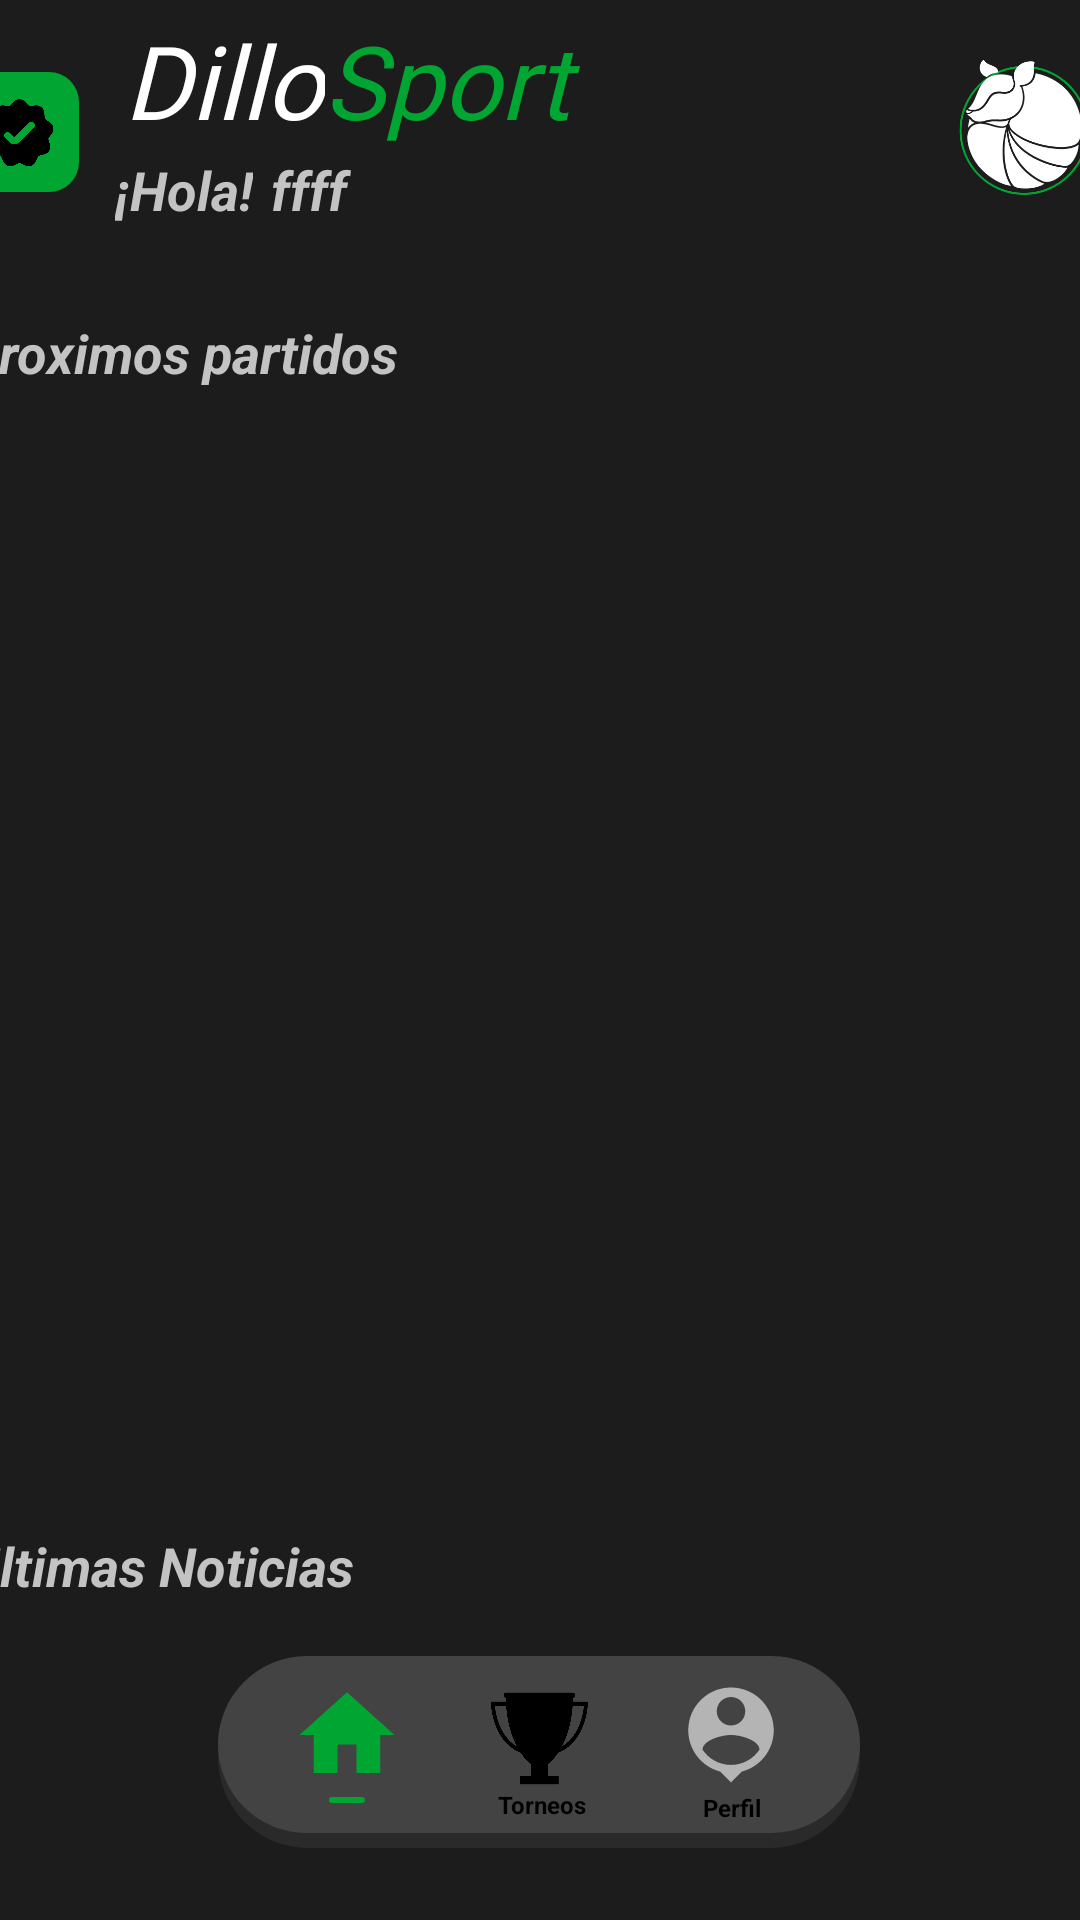

Layout XML and referenced resources for this Android screen:
<!-- AndroidManifest.xml: application theme Theme.DilloSports -->
<!-- res/layout/activity_home.xml -->
<?xml version="1.0" encoding="utf-8"?>
<androidx.constraintlayout.widget.ConstraintLayout xmlns:android="http://schemas.android.com/apk/res/android"
    xmlns:app="http://schemas.android.com/apk/res-auto"
    xmlns:tools="http://schemas.android.com/tools"
    android:id="@+id/main"
    android:layout_width="match_parent"
    android:layout_height="match_parent"
    android:background="#1C1C1C"
    tools:context=".Home">

    <androidx.constraintlayout.widget.ConstraintLayout
        android:id="@+id/constraintLayout13"
        android:layout_width="214dp"
        android:layout_height="64dp"
        android:layout_marginBottom="24dp"
        android:background="@drawable/menu_style"
        app:layout_constraintBottom_toBottomOf="parent"
        app:layout_constraintEnd_toEndOf="parent"
        app:layout_constraintHorizontal_bias="0.497"
        app:layout_constraintStart_toStartOf="parent">

        <ImageView
            android:id="@+id/img"
            android:layout_width="38dp"
            android:layout_height="38dp"
            android:layout_marginStart="4dp"
            android:layout_marginBottom="9dp"
            app:layout_constraintBottom_toBottomOf="parent"
            app:layout_constraintStart_toStartOf="parent"
            app:srcCompat="@drawable/vector_asset_home_2" />

        <ImageView
            android:id="@+id/imgPerfilH"
            android:layout_width="38dp"
            android:layout_height="38dp"
            android:layout_marginEnd="4dp"
            android:layout_marginBottom="9dp"
            app:layout_constraintBottom_toBottomOf="parent"
            app:layout_constraintEnd_toEndOf="parent"
            app:srcCompat="@drawable/vector_asset_perfil_1" />

        <ImageView
            android:id="@+id/imgTorneoHome"
            android:layout_width="33dp"
            android:layout_height="33dp"
            android:layout_marginBottom="10dp"
            app:layout_constraintBottom_toBottomOf="parent"
            app:layout_constraintEnd_toStartOf="@+id/imgPerfilH"
            app:layout_constraintStart_toEndOf="@+id/img"
            app:srcCompat="@drawable/icon_torneo_1" />

        <TextView
            android:id="@+id/textView42"
            android:layout_width="wrap_content"
            android:layout_height="wrap_content"
            android:layout_marginEnd="13dp"
            android:text="Perfil"
            android:textColor="#000000"
            android:textSize="8sp"
            android:textStyle="bold"
            app:layout_constraintEnd_toEndOf="parent"
            app:layout_constraintTop_toBottomOf="@+id/imgPerfilH" />

        <TextView
            android:id="@+id/textView43"
            android:layout_width="wrap_content"
            android:layout_height="wrap_content"
            android:layout_marginEnd="39dp"
            android:text="Torneos"
            android:textColor="#000000"
            android:textSize="8sp"
            android:textStyle="bold"
            app:layout_constraintEnd_toStartOf="@+id/textView42"
            app:layout_constraintTop_toBottomOf="@+id/imgTorneoHome" />

        <ImageView
            android:id="@+id/imageView31"
            android:layout_width="12dp"
            android:layout_height="2dp"
            android:layout_marginStart="17dp"
            android:layout_marginTop="2dp"
            app:layout_constraintStart_toStartOf="parent"
            app:layout_constraintTop_toBottomOf="@+id/img"
            app:srcCompat="@drawable/linea_dos" />

    </androidx.constraintlayout.widget.ConstraintLayout>

    <ScrollView
        android:layout_width="412dp"
        android:layout_height="638dp"
        app:layout_constraintBottom_toTopOf="@+id/constraintLayout13"
        app:layout_constraintEnd_toEndOf="parent"
        app:layout_constraintStart_toStartOf="parent"
        app:layout_constraintTop_toTopOf="parent"
        app:layout_constraintVertical_bias="0.0">

        <androidx.constraintlayout.widget.ConstraintLayout
            android:layout_width="match_parent"
            android:layout_height="wrap_content">

            <TextView
                android:id="@+id/textView49"
                android:layout_width="wrap_content"
                android:layout_height="wrap_content"
                android:layout_marginStart="14dp"
                android:layout_marginTop="20dp"
                android:text="Ultimas Noticias"
                android:textColor="#C3C3C3"
                android:textSize="18sp"
                android:textStyle="bold|italic"
                app:layout_constraintStart_toStartOf="parent"
                app:layout_constraintTop_toBottomOf="@+id/rcvProximosPartidos" />

            <TextView
                android:id="@+id/textView44"
                android:layout_width="67dp"
                android:layout_height="47dp"
                android:layout_marginTop="4dp"
                android:fontFamily="@font/jaldi_bold"
                android:text="Dillo"
                android:textColor="#FFFFFF"
                android:textSize="34sp"
                android:textStyle="italic"
                app:layout_constraintEnd_toEndOf="parent"
                app:layout_constraintHorizontal_bias="0.194"
                app:layout_constraintStart_toStartOf="parent"
                app:layout_constraintTop_toTopOf="parent" />


            <TextView
                android:id="@+id/textView45"
                android:layout_width="88dp"
                android:layout_height="47dp"
                android:layout_marginTop="4dp"
                android:fontFamily="@font/jaldi_bold"
                android:text="Sports"
                android:textColor="#00A532"
                android:textSize="34sp"
                android:textStyle="italic"
                app:layout_constraintEnd_toEndOf="parent"
                app:layout_constraintHorizontal_bias="0.413"
                app:layout_constraintStart_toStartOf="parent"
                app:layout_constraintTop_toTopOf="parent" />

            <TextView
                android:id="@+id/textView48"
                android:layout_width="wrap_content"
                android:layout_height="wrap_content"
                android:layout_marginStart="14dp"
                android:layout_marginTop="30dp"
                android:text="Proximos partidos"
                android:textColor="#C3C3C3"
                android:textSize="18sp"
                android:textStyle="bold|italic"
                app:layout_constraintStart_toStartOf="parent"
                app:layout_constraintTop_toBottomOf="@+id/textView46" />

            <TextView
                android:id="@+id/textViewNombreInicio"
                android:layout_width="181dp"
                android:layout_height="23dp"
                android:layout_marginStart="6dp"
                android:text="ffff"
                android:textColor="#C3C3C3"
                android:textSize="18sp"
                android:textStyle="bold|italic"
                app:layout_constraintStart_toEndOf="@+id/textView46"
                app:layout_constraintTop_toBottomOf="@+id/textView45" />

            <TextView
                android:id="@+id/textView46"
                android:layout_width="wrap_content"
                android:layout_height="wrap_content"
                android:layout_marginStart="12dp"
                android:text="¡Hola!"
                android:textColor="#C3C3C3"
                android:textSize="18sp"
                android:textStyle="bold|italic"
                app:layout_constraintStart_toEndOf="@+id/imageView6"
                app:layout_constraintTop_toBottomOf="@+id/textView44" />

            <ImageView
                android:id="@+id/imageView6"
                android:layout_width="40dp"
                android:layout_height="40dp"
                android:layout_marginStart="12dp"
                android:layout_marginTop="24dp"
                app:layout_constraintStart_toStartOf="parent"
                app:layout_constraintTop_toTopOf="parent"
                app:srcCompat="@drawable/linea_dos" />

            <ImageView
                android:id="@+id/imageView7"
                android:layout_width="23dp"
                android:layout_height="23dp"
                app:layout_constraintBottom_toBottomOf="@+id/imageView6"
                app:layout_constraintEnd_toEndOf="@+id/imageView6"
                app:layout_constraintStart_toStartOf="@+id/imageView6"
                app:layout_constraintTop_toTopOf="@+id/imageView6"
                app:srcCompat="@drawable/icono_confirmado" />

            <ImageView
                android:id="@+id/imageView8"
                android:layout_width="90dp"
                android:layout_height="85dp"
                app:layout_constraintEnd_toEndOf="parent"
                app:layout_constraintTop_toTopOf="parent"
                app:srcCompat="@drawable/dillo" />

            <androidx.recyclerview.widget.RecyclerView
                android:id="@+id/rcvProximosPartidos"
                android:layout_width="389dp"
                android:layout_height="350dp"
                android:layout_marginTop="10dp"
                app:layout_constraintEnd_toEndOf="parent"
                app:layout_constraintStart_toStartOf="parent"
                app:layout_constraintTop_toBottomOf="@+id/textView48" />

            <androidx.recyclerview.widget.RecyclerView
                android:id="@+id/rcvNoticias"
                android:layout_width="389dp"
                android:layout_height="350dp"
                android:layout_marginTop="10dp"
                android:layout_marginBottom="10dp"
                app:layout_constraintBottom_toBottomOf="parent"
                app:layout_constraintEnd_toEndOf="parent"
                app:layout_constraintStart_toStartOf="parent"
                app:layout_constraintTop_toBottomOf="@+id/textView49" />
        </androidx.constraintlayout.widget.ConstraintLayout>
    </ScrollView>


</androidx.constraintlayout.widget.ConstraintLayout>
<!-- resources referenced by this layout -->
<resources>
  <!-- drawable dillo: png bitmap (drawable, 19732 bytes) -->
  <!-- drawable icon_torneo_1: png bitmap (drawable, 12138 bytes) -->
  <!-- drawable icono_confirmado: png bitmap (drawable, 39420 bytes) -->
  <!-- drawable linea_dos (drawable) -->
  <?xml version="1.0" encoding="utf-8"?>
  <selector xmlns:android="http://schemas.android.com/apk/res/android">
      <item>
          <shape>
              <solid android:color="#00A532"></solid>
              <corners android:radius="10dp" />
          </shape>
      </item>
  </selector>
  <!-- drawable menu_style (drawable) -->
  <?xml version="1.0" encoding="utf-8"?>
  <layer-list xmlns:android="http://schemas.android.com/apk/res/android">
      <item>
          <shape  android:shape="rectangle">
              <solid android:color="#2A2A2A" />
              <corners android:radius="30dp" />
          </shape>
      </item>
  
      <item android:bottom="15px">
          <shape  android:shape="rectangle">
              <padding android:bottom="10dp"
                  android:top="10dp"
                  android:left="20dp"
                  android:right="20dp"/>
              <solid android:color="#434343" />
              <corners android:radius="30dp" />
          </shape>
      </item>
  </layer-list>
  <!-- drawable vector_asset_home_2 (drawable) -->
  <vector xmlns:android="http://schemas.android.com/apk/res/android" android:height="24dp" android:tint="#00A532" android:viewportHeight="24" android:viewportWidth="24" android:width="24dp">
        
      <path android:fillColor="@android:color/white" android:pathData="M10,20v-6h4v6h5v-8h3L12,3 2,12h3v8z"/>
      
  </vector>
  <!-- drawable vector_asset_perfil_1 (drawable) -->
  <vector xmlns:android="http://schemas.android.com/apk/res/android" android:height="24dp" android:tint="#B4B4B4" android:viewportHeight="24" android:viewportWidth="24" android:width="24dp">
        
      <path android:fillColor="@android:color/white" android:pathData="M12,2c-4.97,0 -9,4.03 -9,9 0,4.17 2.84,7.67 6.69,8.69L12,22l2.31,-2.31C18.16,18.67 21,15.17 21,11c0,-4.97 -4.03,-9 -9,-9zM12,4c1.66,0 3,1.34 3,3s-1.34,3 -3,3 -3,-1.34 -3,-3 1.34,-3 3,-3zM12,18.3c-2.5,0 -4.71,-1.28 -6,-3.22 0.03,-1.99 4,-3.08 6,-3.08 1.99,0 5.97,1.09 6,3.08 -1.29,1.94 -3.5,3.22 -6,3.22z"/>
      
  </vector>
  <style name="Theme.DilloSports" parent="Base.Theme.DilloSports" />
  <style name="Base.Theme.DilloSports" parent="Theme.Material3.DayNight.NoActionBar">
          
          
      </style>
</resources>
